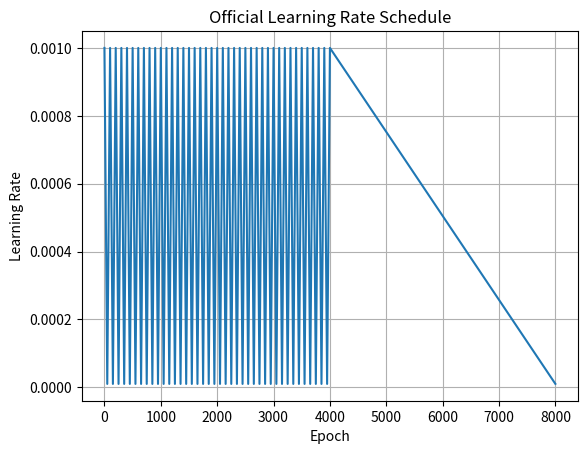

Write Python code to recreate this figure.
import numpy as np
import matplotlib.pyplot as plt

def lr_official(epoch):
    assert epoch >= 0
    assert epoch < 8000
    lrMax = 1e-3
    lrMin = 1e-5
    if epoch < 4000:
        epoch = epoch % (100)
        if epoch < 50:
            lr = lrMax - (lrMax - lrMin) * (epoch / 50)
        else:
            lr = lrMin + (lrMax - lrMin) * ((epoch - 50) / 50)
    elif epoch < 8000:
        epoch = epoch - 4000
        lr = lrMax - (lrMax - lrMin) / 4000 * epoch 
    return lr

if __name__ == "__main__":
    lstEpochs = list(range(0, 8000, 1))
    lstLrs = [lr_official(epoch) for epoch in lstEpochs]
    plt.plot(lstEpochs, lstLrs)
    plt.xlabel('Epoch')
    plt.ylabel('Learning Rate')
    plt.title('Official Learning Rate Schedule')
    plt.grid()
    plt.show()

